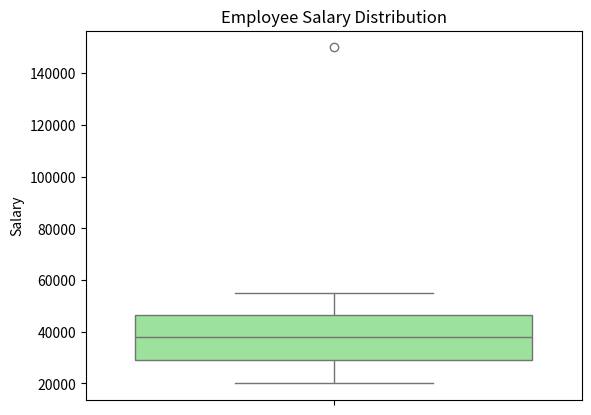

Python code for this plot:
import seaborn as sns
import matplotlib.pyplot as plt

salaries = [
    20000, 22000, 25000, 28000, 30000,
    32000, 35000, 38000, 40000, 42000,
    45000, 48000, 50000, 55000, 150000
]
sns.boxplot(
    y= salaries,
    color= 'lightgreen'
)
plt.title("Employee Salary Distribution")
plt.ylabel("Salary")
plt.show()
